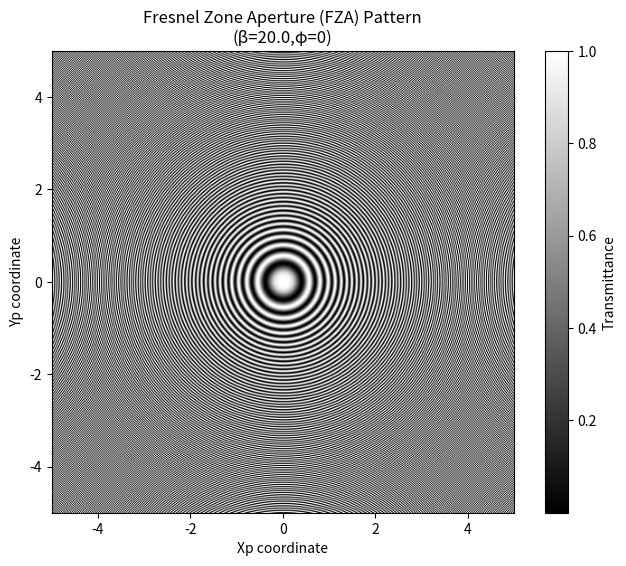

Generate this figure with matplotlib:
import numpy as np
import matplotlib.pyplot as plt

# FZAのパラメータと描画範囲を設定
# 画像のサイズ
image_size=512

# 空間座標の範囲
grid_range=5.0

# FZAのパラメータ
beta=20.0
phi=0

# 座標グリッドを作成
x=np.linspace(-grid_range,grid_range,image_size)
y=np.linspace(-grid_range,grid_range,image_size)

# 1次元配列から２次元の座標を作成
Xp,Yp=np.meshgrid(x,y)

# FZAの透過率を計算
transmittance=0.5*(1+np.cos(beta*(Xp**2+Yp**2)-phi))

# 計算結果を画像として表示
plt.figure(figsize=(8,6))
# 2次元配列を画像として表示(data,color,extent=[x_min,x_max,y_min,y_max])
plt.imshow(transmittance, cmap='gray', extent=[-grid_range, grid_range, -grid_range, grid_range])

# カラーバー、タイトル、軸ラベルを付与
plt.colorbar(label='Transmittance')
plt.title(f'Fresnel Zone Aperture (FZA) Pattern\n(β={beta},φ={phi})')
plt.xlabel('Xp coordinate')
plt.ylabel('Yp coordinate')
# グリッド線は表示しない
plt.grid(False)

# 画像をファイルに保存
plt.savefig('fza_pattern_0.png')
# 画面にプロットを表示
plt.show()